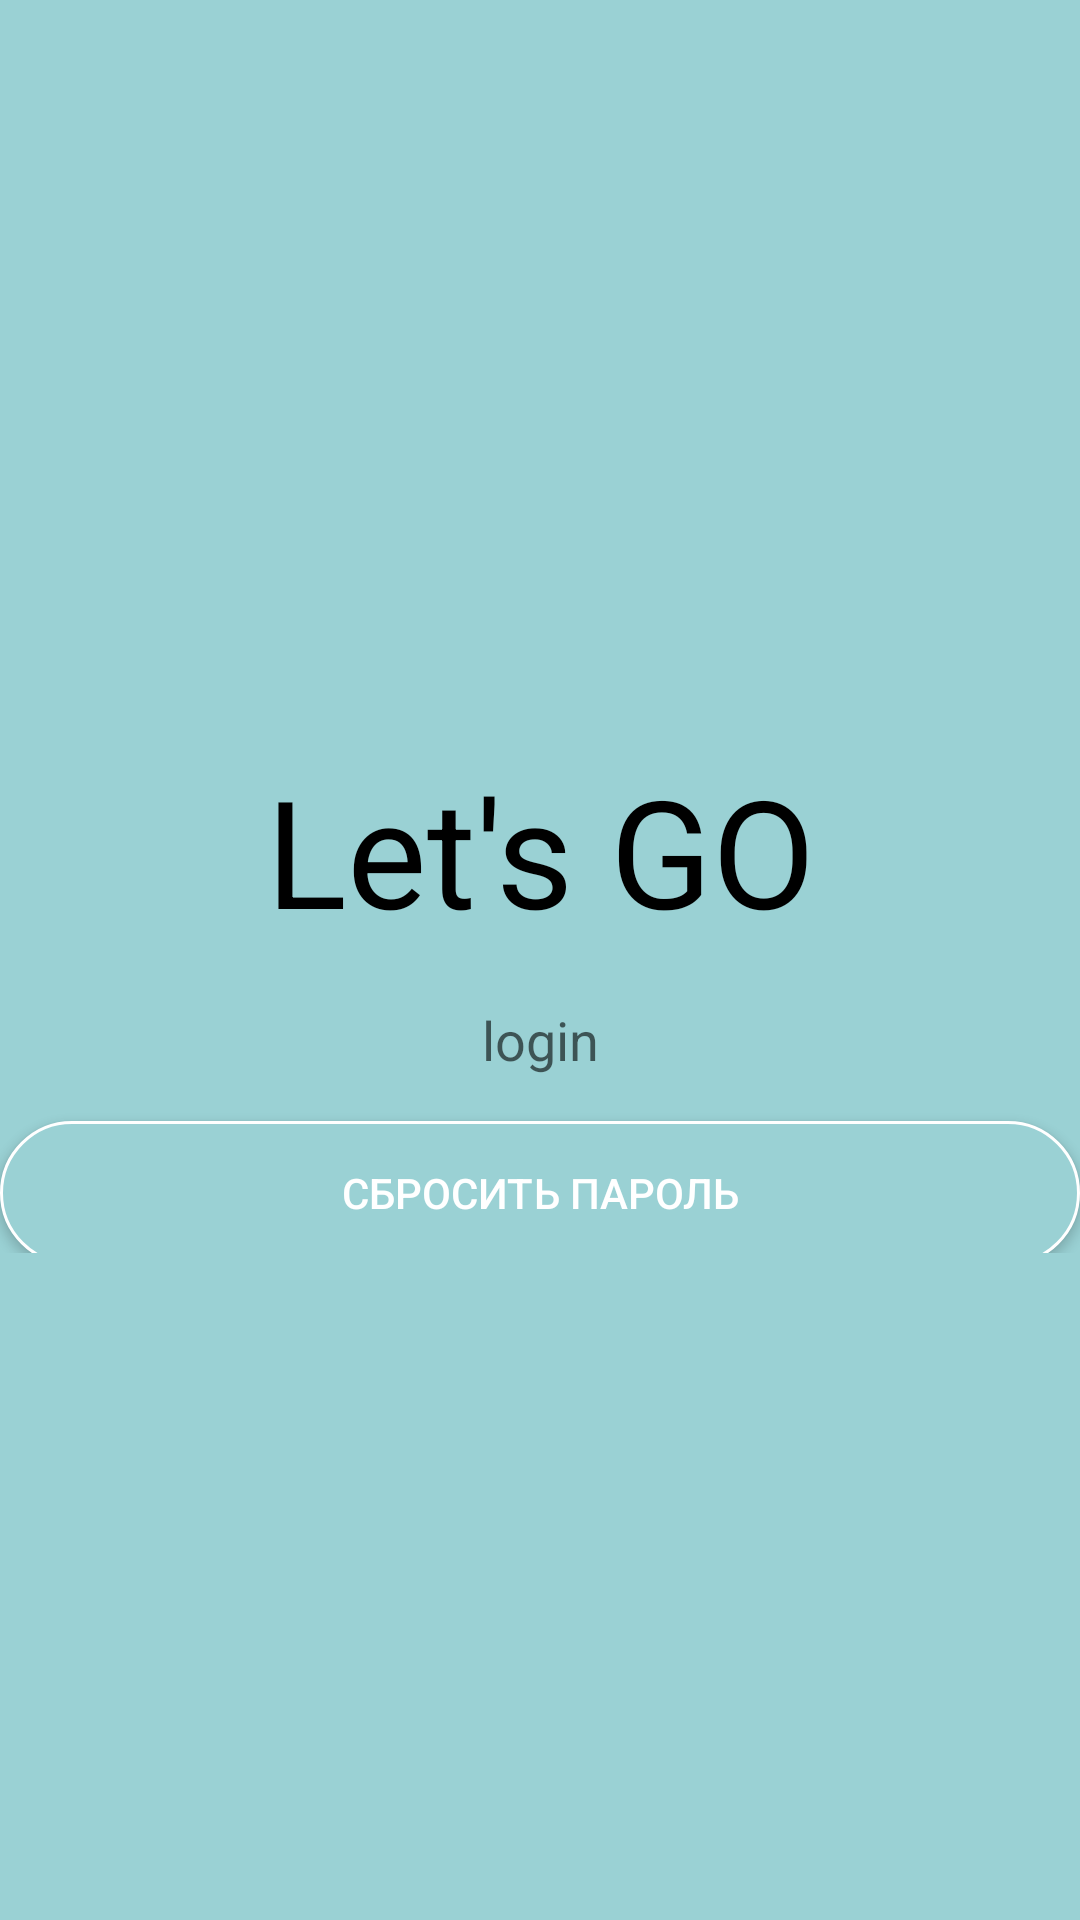

Reconstruct the res/layout file that produces this screen, plus the resources it refers to.
<!-- AndroidManifest.xml: application theme Theme.HakatonAPp -->
<!-- res/layout/fragment_forgot_password.xml -->
<?xml version="1.0" encoding="utf-8"?>
<LinearLayout xmlns:android="http://schemas.android.com/apk/res/android"
    android:layout_width="match_parent"
    xmlns:tools="http://schemas.android.com/tools"
    android:orientation="vertical"
    android:background="@color/fon"
    android:layout_height="match_parent">

    <FrameLayout
        android:id="@+id/auth"
        android:layout_gravity="center"
        android:layout_width="match_parent"
        android:layout_height="match_parent">
        <LinearLayout
            android:layout_gravity="center"
            android:gravity="center"
            android:layout_width="match_parent"
            android:layout_height="match_parent"
            android:orientation="vertical">

            <TextView
                android:textColor="@color/black"
                android:layout_marginTop="28dp"
                android:layout_width="match_parent"
                android:layout_height="wrap_content"
                android:text="@string/app_name"
                android:layout_gravity="center"
                android:gravity="center"
                android:textSize="50sp"
                android:layout_marginBottom="15dp"/>


                <EditText
                    android:id = "@+id/login_text"
                    android:layout_gravity="center"
                    android:gravity="center"
                    android:layout_marginLeft="50dp"
                    android:layout_marginRight="50dp"
                    android:layout_width="match_parent"
                    android:layout_height="wrap_content"
                    android:hint="login"
                    android:height="30dp"
                    android:background="@drawable/fon_for_auth" />


            <FrameLayout
                android:id="@+id/loginFr"
                android:layout_width="match_parent"
                android:layout_height="wrap_content">

                <ProgressBar
                    android:id="@+id/progressBar"
                    android:layout_width="40dp"
                    android:layout_height="40dp"
                    android:layout_gravity="center"
                    android:visibility="gone"/>

                <androidx.appcompat.widget.AppCompatButton
                    android:id="@+id/btn_reset"
                    android:layout_marginTop="8dp"
                    android:layout_width="match_parent"
                    android:layout_height="wrap_content"
                    android:textColor="@color/white"
                    android:text="@string/reset_password"
                    android:layout_gravity="center"
                    android:background="@drawable/fon_for_corners_btn"/>
            </FrameLayout>


        </LinearLayout>


    </FrameLayout>

</LinearLayout>
<!-- resources referenced by this layout -->
<resources>
  <color name="black">#FF000000</color>
  <color name="fon">#9ad1d4</color>
  <color name="white">#FFFFFFFF</color>
  <!-- drawable fon_for_corners_btn (drawable) -->
  <?xml version="1.0" encoding="utf-8"?>
  <shape xmlns:android="http://schemas.android.com/apk/res/android">
  <corners android:radius="25dp" />
      <solid android:color="@color/fon"/>
      <stroke android:color="@color/white" android:width="1dp"/>
   </shape>
  <string name="app_name">Let\'s GO</string>
  <string name="reset_password">Сбросить пароль</string>
  <style name="Theme.HakatonAPp" parent="Theme.MaterialComponents.DayNight.DarkActionBar">
          
          <item name="colorPrimary">@color/purple_500</item>
          <item name="colorPrimaryVariant">@color/purple_700</item>
          <item name="colorOnPrimary">@color/white</item>
          
          <item name="colorSecondary">@color/teal_200</item>
          <item name="colorSecondaryVariant">@color/teal_700</item>
          <item name="colorOnSecondary">@color/black</item>
          
          <item name="android:statusBarColor" tools:targetApi="l">?attr/colorPrimaryVariant</item>
          
      </style>
  <color name="purple_500">#FF6200EE</color>
  <color name="purple_700">#FF3700B3</color>
  <color name="teal_200">#FF03DAC5</color>
  <color name="teal_700">#FF018786</color>
</resources>
